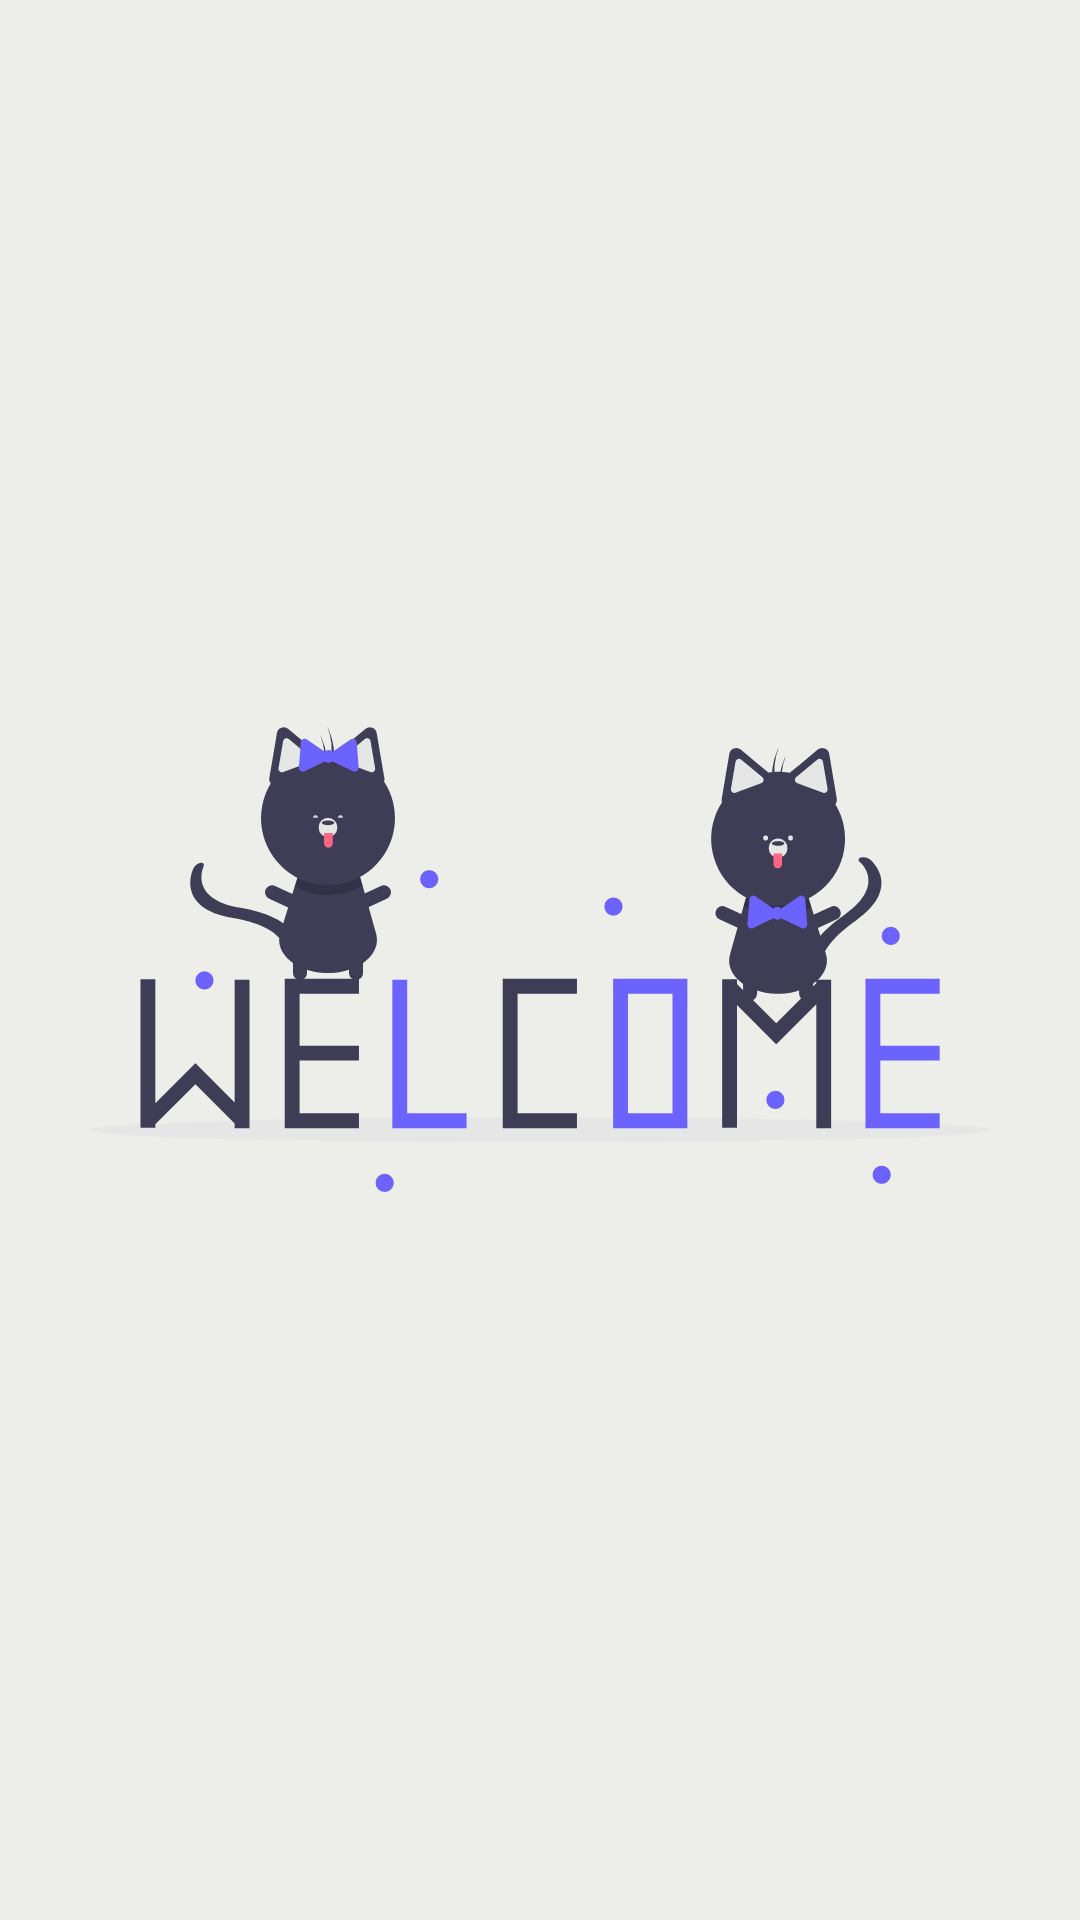

This screen was rendered from an Android layout file. Write that file and the resources it references.
<!-- AndroidManifest.xml: application theme AppTheme -->
<!-- res/layout/home.xml -->
<?xml version="1.0" encoding="utf-8"?>
<RelativeLayout xmlns:android="http://schemas.android.com/apk/res/android"
    xmlns:app="http://schemas.android.com/apk/res-auto"
    xmlns:tools="http://schemas.android.com/tools"
    android:layout_width="match_parent"
    android:layout_height="match_parent"
    android:background="#EDEDE9"
    tools:context=".HomeActivity">
    <TextView
        android:id="@+id/name1"
        android:layout_width="match_parent"
        android:layout_height="wrap_content"
        android:textStyle="bold"
        android:textSize="30dp"
        android:gravity="center"
        android:layout_marginTop="200dp"/>
    <TextView
        android:id="@+id/name"
        android:layout_width="match_parent"
        android:layout_height="wrap_content"
        android:textStyle="bold"
        android:textSize="30dp"
        android:gravity="center"
        android:layout_marginTop="200dp"/>
    <ImageView
        android:layout_width="wrap_content"
        android:layout_height="wrap_content"
        android:layout_centerInParent="true"
        android:background="@drawable/undraw_welcome_cats_thqn"/>
</RelativeLayout>
<!-- resources referenced by this layout -->
<resources>
  <!-- drawable undraw_welcome_cats_thqn: vector/xml drawable (drawable, 10760 chars, omitted) -->
  <style name="AppTheme" parent="Theme.Material3.DayNight">
          <item name="colorPrimary">@color/primary_dark</item>
          <item name="colorPrimaryDark">@color/primary</item>
      </style>
  <color name="primary_dark">#d5bdaf</color>
  <color name="primary">#d6ccc2</color>
</resources>
